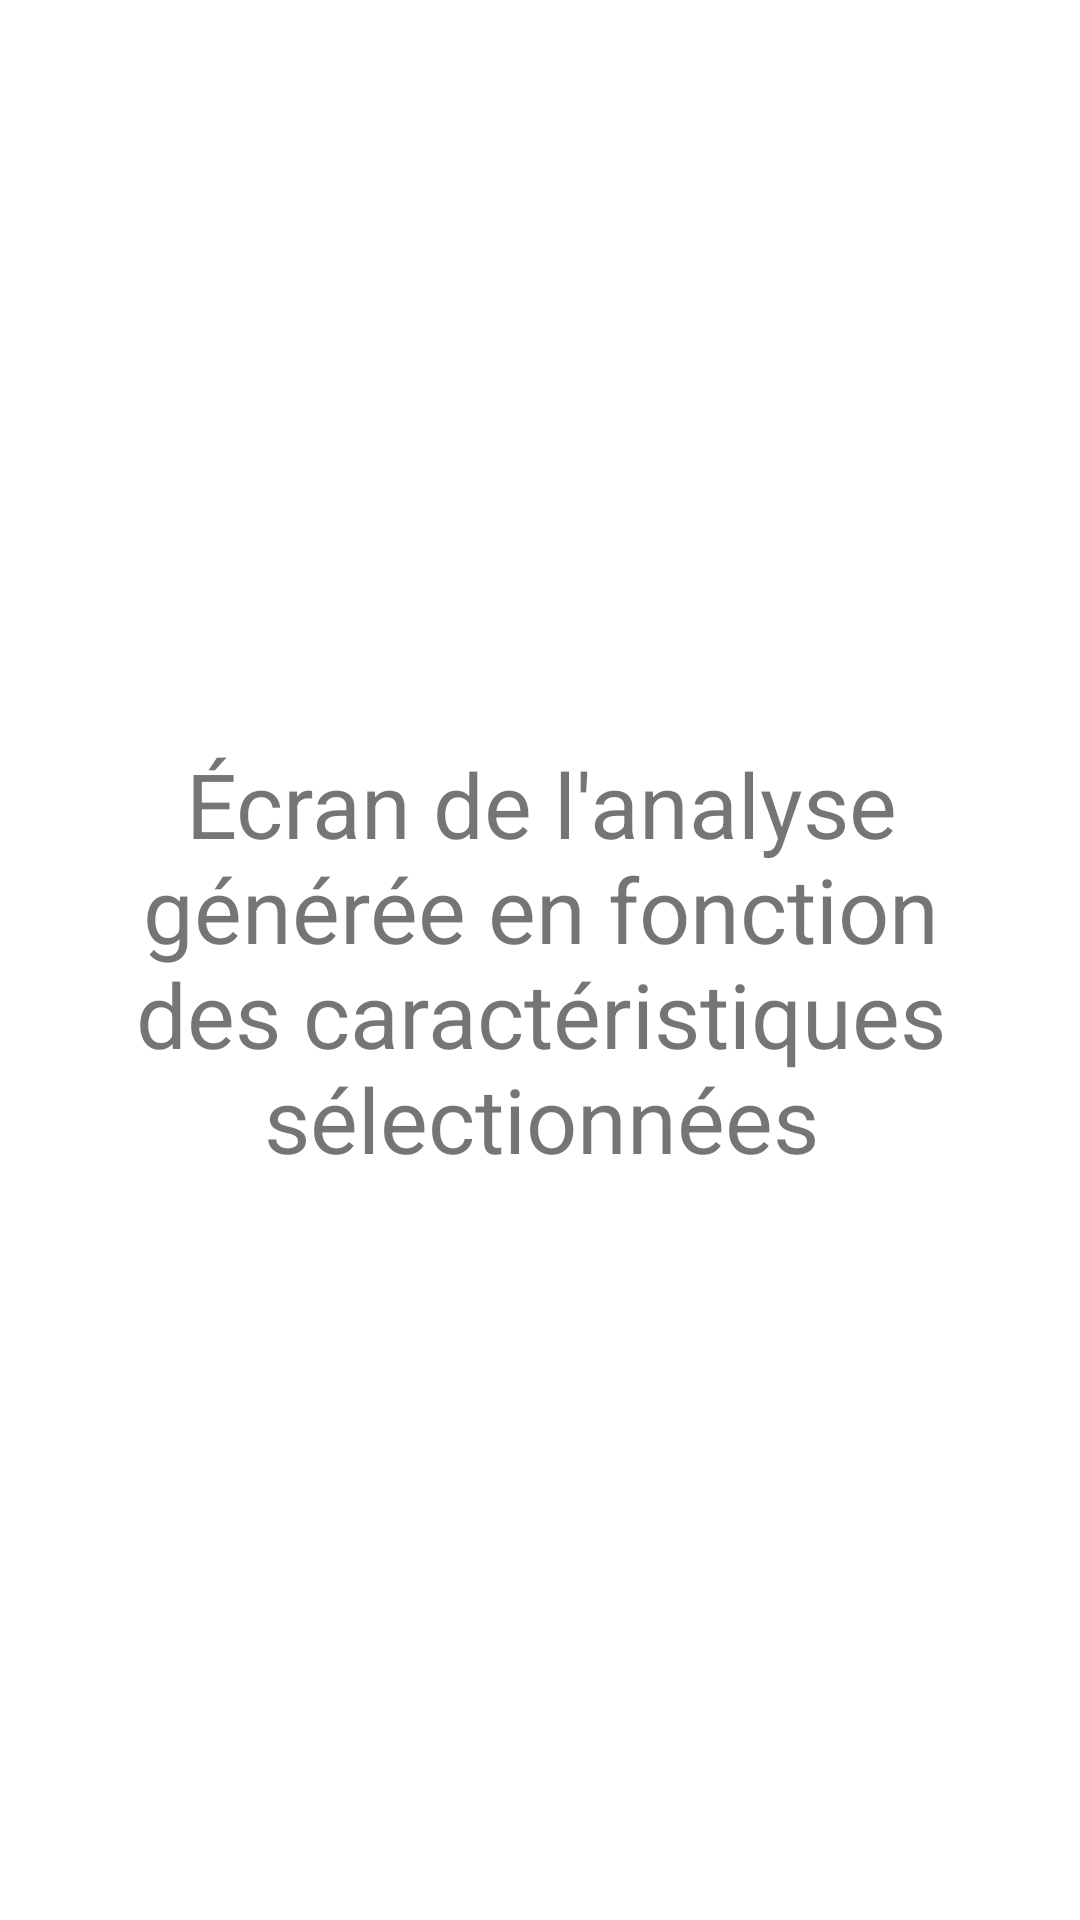

Android layout source for this screen:
<!-- AndroidManifest.xml: application theme Theme.Feettrack -->
<!-- res/layout/analyse_poussee_fragment.xml -->
<?xml version="1.0" encoding="utf-8"?>
<androidx.constraintlayout.widget.ConstraintLayout xmlns:android="http://schemas.android.com/apk/res/android"
    xmlns:app="http://schemas.android.com/apk/res-auto"
    xmlns:tools="http://schemas.android.com/tools"
    android:layout_width="match_parent"
    android:layout_height="match_parent"
    tools:context=".ui.analyse_poussee.AnalysePousseeFragment"
    tools:ignore="MissingDefaultResource">


    <TextView
        android:id="@+id/textView2"
        android:layout_width="391dp"
        android:layout_height="145dp"
        android:gravity="center_horizontal"
        android:text="Écran de l'analyse générée en fonction des caractéristiques sélectionnées"
        android:textSize="30sp"
        app:layout_constraintBottom_toBottomOf="parent"
        app:layout_constraintEnd_toEndOf="parent"
        app:layout_constraintStart_toStartOf="parent"
        app:layout_constraintTop_toTopOf="parent" />
</androidx.constraintlayout.widget.ConstraintLayout>
<!-- resources referenced by this layout -->
<resources>
  <style name="Theme.Feettrack" parent="Theme.MaterialComponents.DayNight.DarkActionBar">
          
          <item name="colorPrimary">@color/purple_500</item>
          <item name="colorPrimaryVariant">@color/purple_700</item>
          <item name="colorOnPrimary">@color/white</item>
          
          <item name="colorSecondary">@color/teal_200</item>
          <item name="colorSecondaryVariant">@color/teal_700</item>
          <item name="colorOnSecondary">@color/black</item>
          
          <item name="android:statusBarColor" tools:targetApi="l">?attr/colorPrimaryVariant</item>
          
      </style>
  <!-- not gathered from this repository: default colours our renderer supplied (Android Studio template values) -->
  <color name="purple_500">#FF6200EE</color>
  <color name="purple_700">#FF3700B3</color>
  <color name="teal_200">#FF03DAC5</color>
  <color name="teal_700">#FF018786</color>
  <color name="black">#FF000000</color>
  <color name="white">#FFFFFFFF</color>
</resources>
